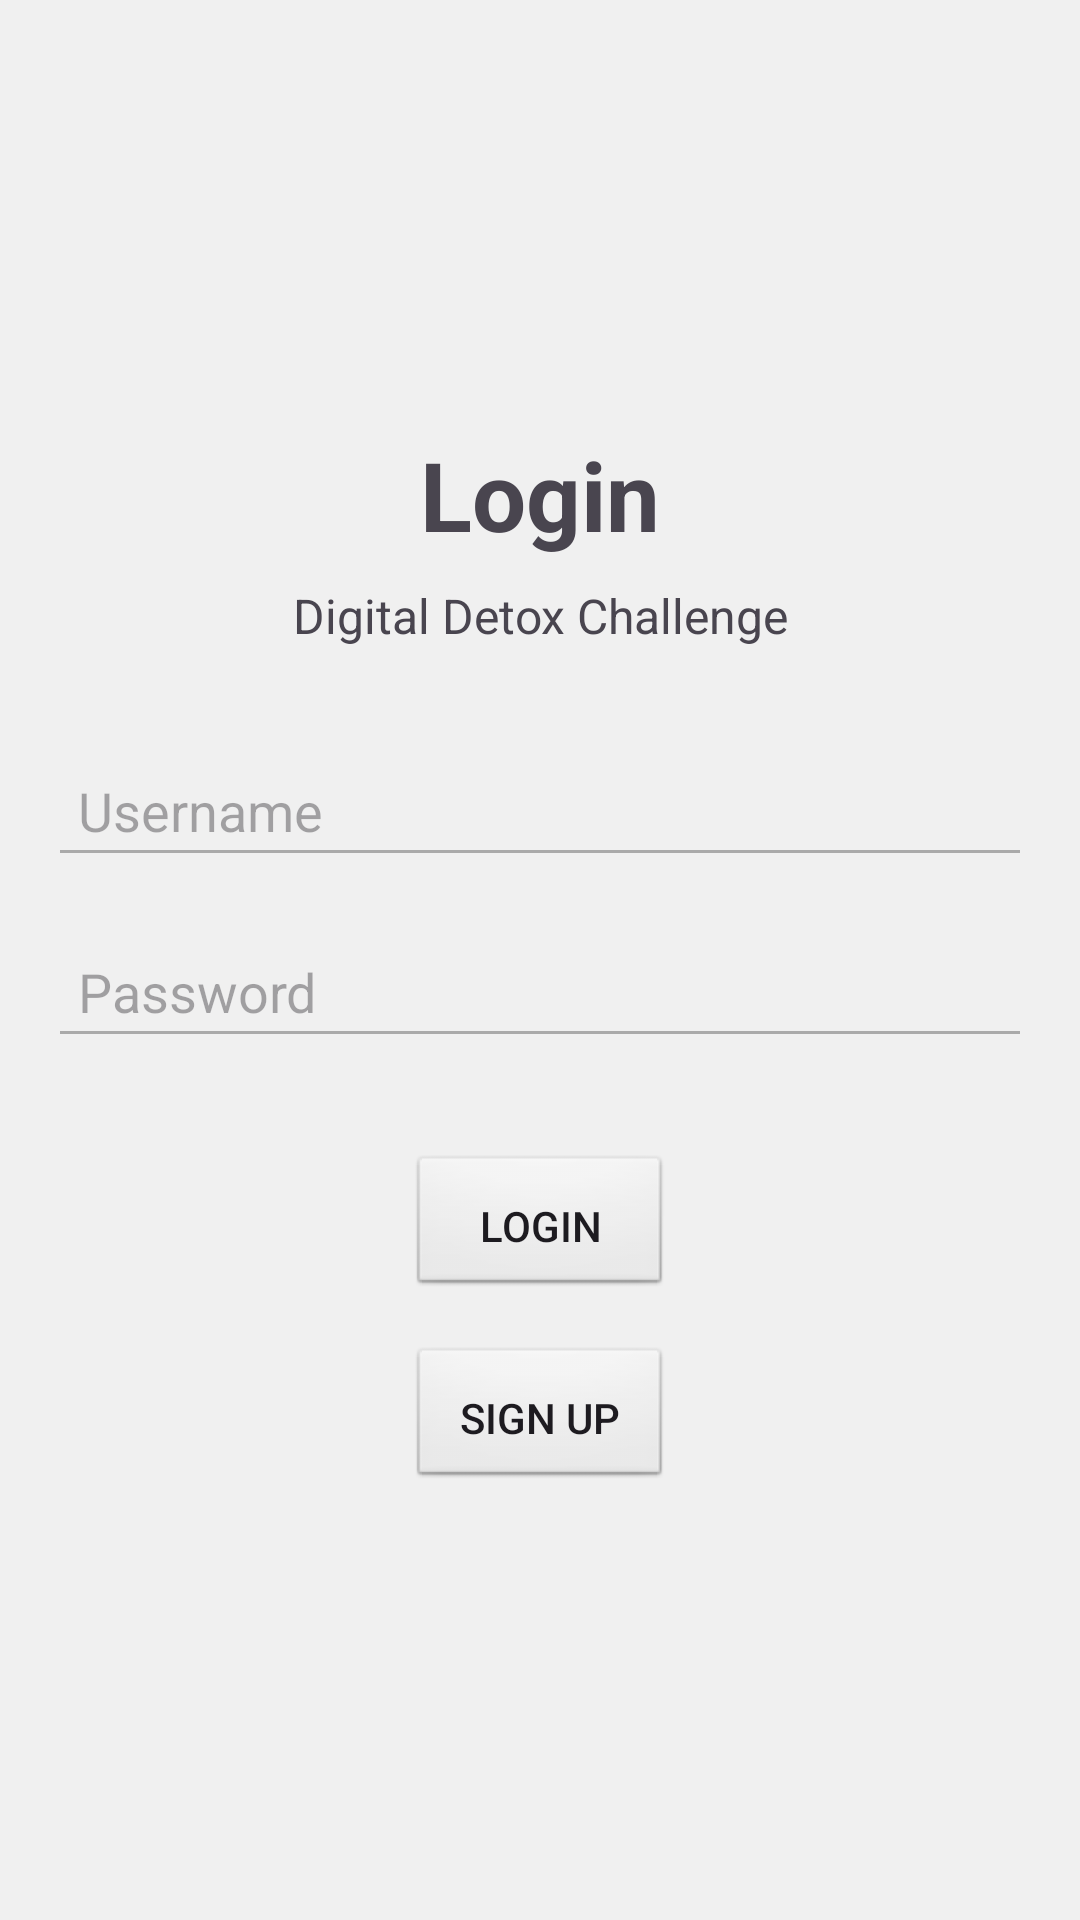

Android layout source for this screen:
<!-- AndroidManifest.xml: application theme Theme.DigitalDetoxApp -->
<!-- res/layout/activity_login.xml -->
<?xml version="1.0" encoding="utf-8"?>
<LinearLayout xmlns:android="http://schemas.android.com/apk/res/android"
    android:layout_width="match_parent"
    android:layout_height="match_parent"
    android:orientation="vertical"
    android:gravity="center"
    android:padding="16dp"
    android:background="#F0F0F0">

    
    <TextView
        android:layout_width="wrap_content"
        android:layout_height="wrap_content"
        android:text="Login"
        android:textSize="32sp"
        android:textStyle="bold"
        android:gravity="center"
        android:layout_marginBottom="8dp" />

    <TextView
        android:layout_width="wrap_content"
        android:layout_height="wrap_content"
        android:text="Digital Detox Challenge"
        android:textSize="16sp"
        android:gravity="center"
        android:layout_marginBottom="32dp" />

    
    <EditText
        android:id="@+id/username"
        android:layout_width="match_parent"
        android:layout_height="wrap_content"
        android:hint="Username"
        android:padding="10dp"
        android:layout_marginBottom="16dp"
        android:backgroundTint="@android:color/darker_gray"
        android:inputType="text" />

    
    <EditText
        android:id="@+id/password"
        android:layout_width="match_parent"
        android:layout_height="wrap_content"
        android:hint="Password"
        android:padding="10dp"
        android:layout_marginBottom="32dp"
        android:backgroundTint="@android:color/darker_gray"
        android:inputType="textPassword" />

    
    <Button
        android:id="@+id/login_button"
        android:layout_width="wrap_content"
        android:layout_height="wrap_content"
        android:text="Login"
        android:padding="10dp"
        android:background="@android:drawable/btn_default"
        android:layout_marginBottom="16dp" />

    
    <Button
        android:id="@+id/signup_button"
        android:layout_width="wrap_content"
        android:layout_height="wrap_content"
        android:text="Sign up"
        android:padding="10dp"
        android:background="@android:drawable/btn_default" />

</LinearLayout>
<!-- resources referenced by this layout -->
<resources>
  <style name="Theme.DigitalDetoxApp" parent="Base.Theme.DigitalDetoxApp" />
  <style name="Base.Theme.DigitalDetoxApp" parent="Theme.Material3.DayNight.NoActionBar">
          
          
      </style>
</resources>
